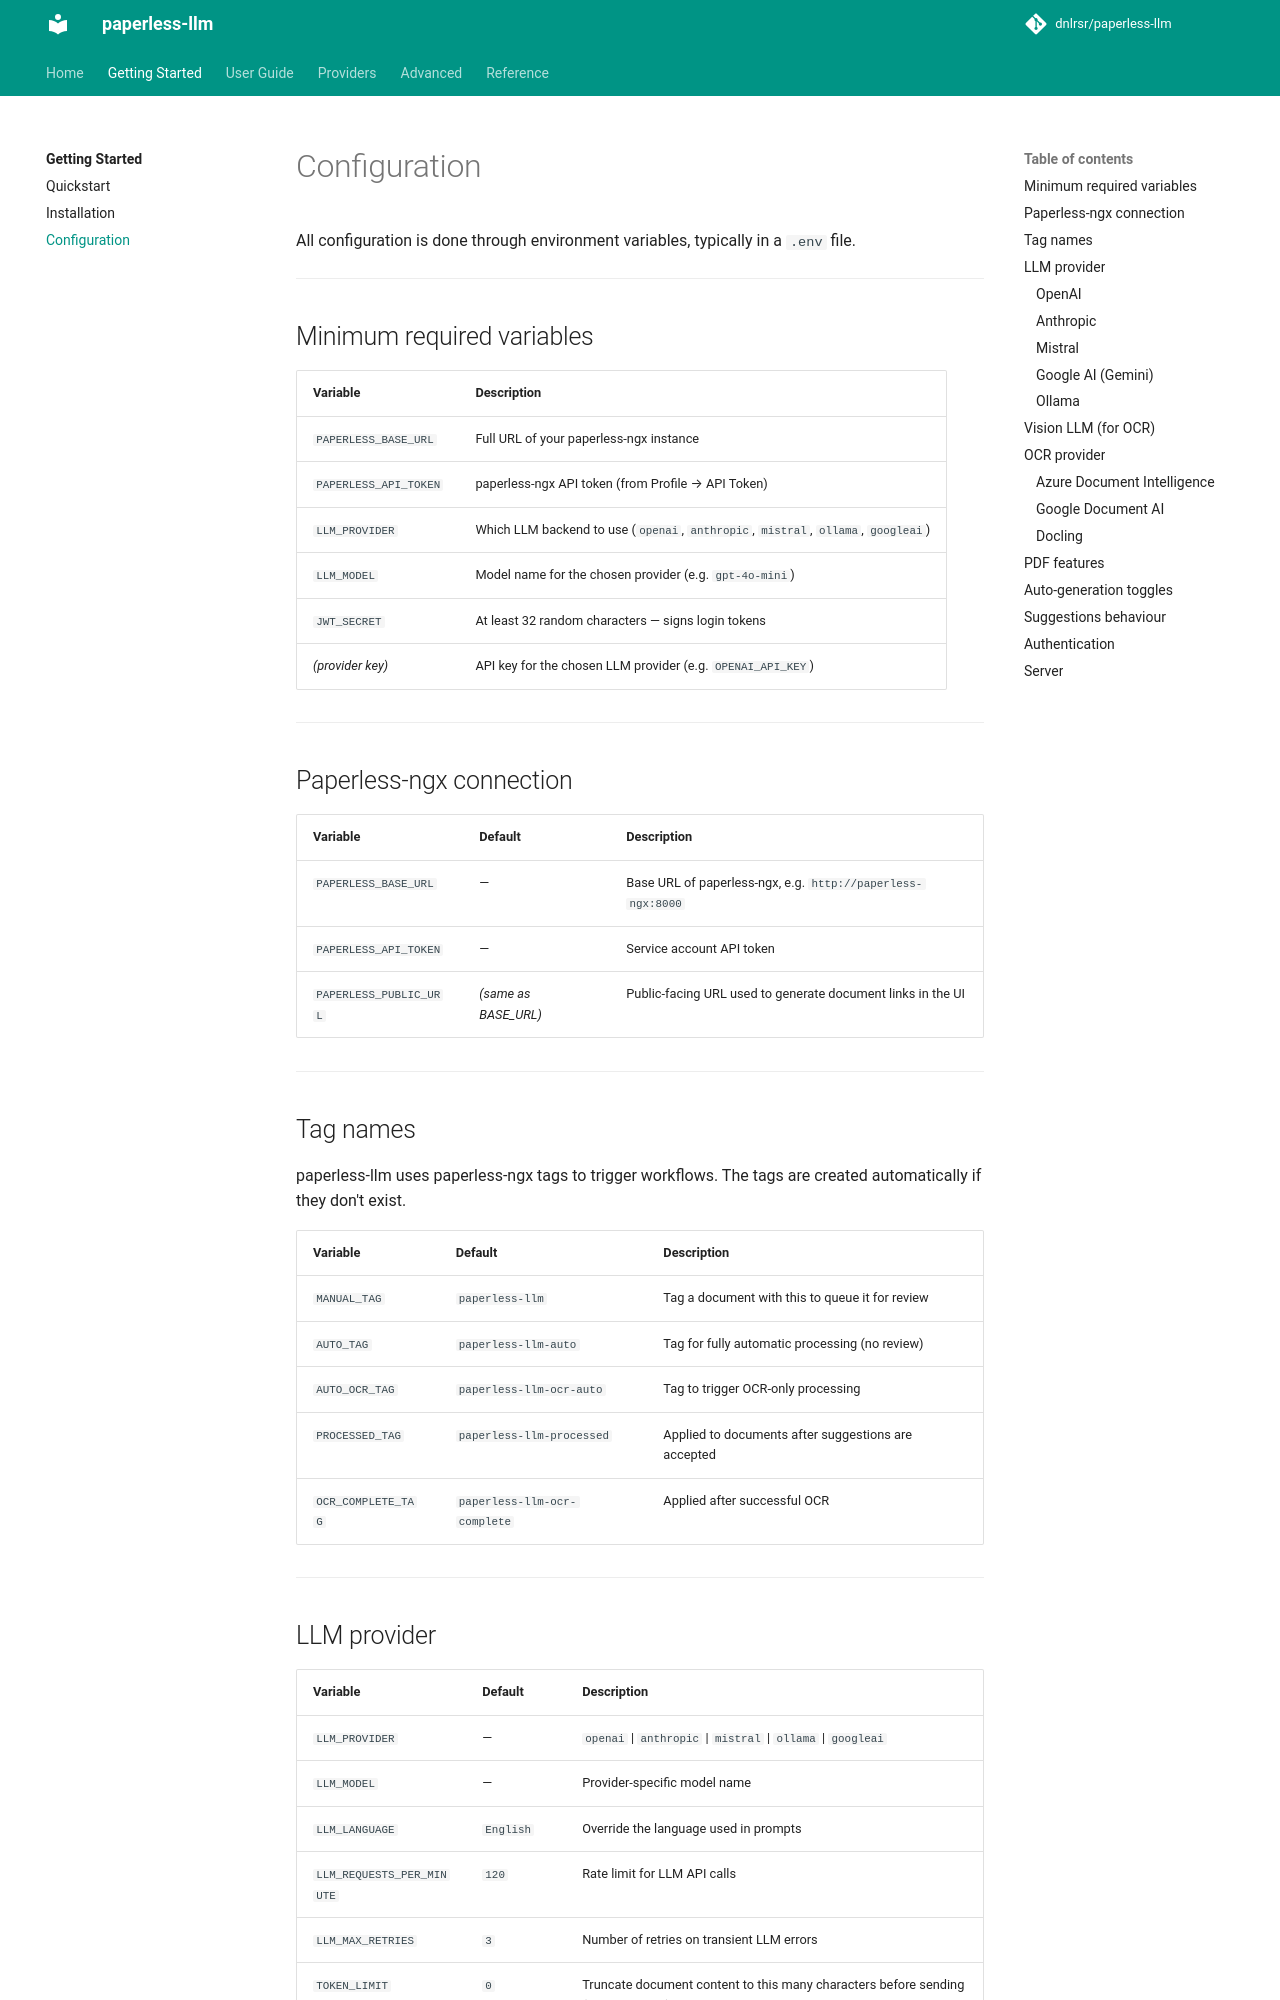

repository: dnlrsr/paperless-llm · page: getting-started/configuration/index.html · generator: mkdocs

# Configuration

All configuration is done through environment variables, typically in a `.env` file.

---

## Minimum required variables

| Variable | Description |
|---|---|
| `PAPERLESS_BASE_URL` | Full URL of your paperless-ngx instance |
| `PAPERLESS_API_TOKEN` | paperless-ngx API token (from Profile → API Token) |
| `LLM_PROVIDER` | Which LLM backend to use (`openai`, `anthropic`, `mistral`, `ollama`, `googleai`) |
| `LLM_MODEL` | Model name for the chosen provider (e.g. `gpt-4o-mini`) |
| `JWT_SECRET` | At least 32 random characters — signs login tokens |
| _(provider key)_ | API key for the chosen LLM provider (e.g. `OPENAI_API_KEY`) |

---

## Paperless-ngx connection

| Variable | Default | Description |
|---|---|---|
| `PAPERLESS_BASE_URL` | — | Base URL of paperless-ngx, e.g. `http://paperless-ngx:8000` |
| `PAPERLESS_API_TOKEN` | — | Service account API token |
| `PAPERLESS_PUBLIC_URL` | _(same as BASE_URL)_ | Public-facing URL used to generate document links in the UI |

---

## Tag names

paperless-llm uses paperless-ngx tags to trigger workflows. The tags are created automatically if they don't exist.

| Variable | Default | Description |
|---|---|---|
| `MANUAL_TAG` | `paperless-llm` | Tag a document with this to queue it for review |
| `AUTO_TAG` | `paperless-llm-auto` | Tag for fully automatic processing (no review) |
| `AUTO_OCR_TAG` | `paperless-llm-ocr-auto` | Tag to trigger OCR-only processing |
| `PROCESSED_TAG` | `paperless-llm-processed` | Applied to documents after suggestions are accepted |
| `OCR_COMPLETE_TAG` | `paperless-llm-ocr-complete` | Applied after successful OCR |

---
